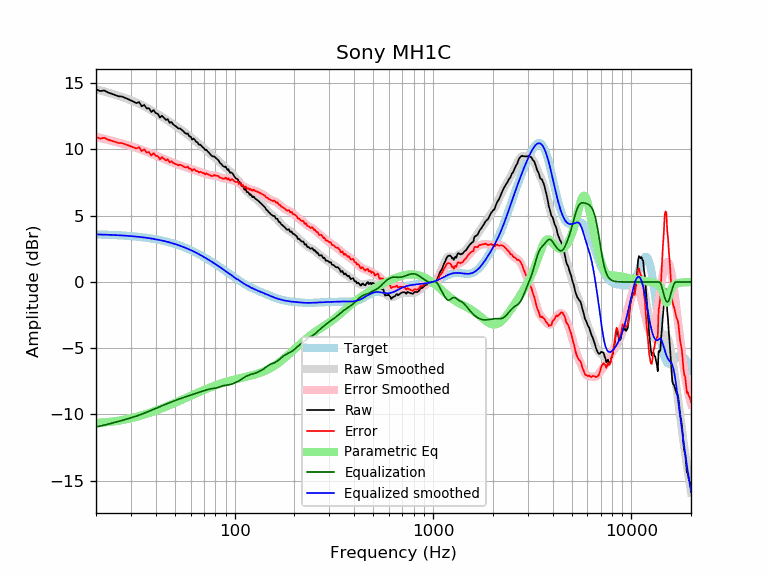

Source data for this figure (header and first rows):
frequency, raw, error, smoothed, error_smoothed, equalization, parametric_eq, equalized_raw, equalized_smoothed, target
20, 14.54, 10.95, 14.54, 10.95, -10.95, -10.63, 3.59, 3.59, 3.59
21, 14.40, 10.82, 14.46, 10.88, -10.88, -10.62, 3.53, 3.58, 3.58
22, 14.46, 10.88, 14.38, 10.80, -10.80, -10.60, 3.66, 3.57, 3.57
23, 14.30, 10.74, 14.29, 10.73, -10.73, -10.57, 3.57, 3.56, 3.56
24, 14.20, 10.65, 14.21, 10.66, -10.66, -10.54, 3.54, 3.55, 3.55
25, 14.10, 10.56, 14.13, 10.59, -10.59, -10.51, 3.51, 3.54, 3.54
26, 14.01, 10.49, 14.05, 10.52, -10.52, -10.47, 3.49, 3.53, 3.53
27, 14.00, 10.49, 13.96, 10.45, -10.45, -10.42, 3.55, 3.51, 3.51
28, 13.90, 10.40, 13.88, 10.38, -10.38, -10.38, 3.52, 3.50, 3.50
29, 13.80, 10.32, 13.80, 10.32, -10.32, -10.33, 3.48, 3.48, 3.48
30, 13.70, 10.24, 13.71, 10.25, -10.25, -10.28, 3.45, 3.46, 3.46
31, 13.60, 10.16, 13.63, 10.18, -10.18, -10.23, 3.41, 3.44, 3.44
32, 13.50, 10.07, 13.54, 10.12, -10.12, -10.17, 3.38, 3.42, 3.42
33, 13.58, 10.18, 13.45, 10.05, -10.05, -10.12, 3.53, 3.40, 3.40
34, 13.26, 9.87, 13.36, 9.98, -9.98, -10.06, 3.28, 3.38, 3.38
35, 13.37, 10.01, 13.26, 9.90, -9.90, -10.01, 3.47, 3.36, 3.36
36, 13.10, 9.76, 13.16, 9.83, -9.83, -9.95, 3.27, 3.33, 3.33
37, 13.11, 9.81, 13.06, 9.75, -9.75, -9.89, 3.36, 3.31, 3.31
38, 12.83, 9.55, 12.96, 9.68, -9.68, -9.83, 3.15, 3.28, 3.28
39, 12.98, 9.72, 12.86, 9.61, -9.61, -9.77, 3.37, 3.25, 3.25
40, 12.75, 9.52, 12.76, 9.53, -9.53, -9.71, 3.21, 3.22, 3.22
41, 12.69, 9.50, 12.66, 9.47, -9.47, -9.65, 3.22, 3.19, 3.19
42, 12.41, 9.25, 12.56, 9.40, -9.40, -9.59, 3.01, 3.16, 3.16
43, 12.55, 9.42, 12.47, 9.34, -9.34, -9.53, 3.21, 3.13, 3.13
44, 12.39, 9.30, 12.38, 9.28, -9.28, -9.47, 3.11, 3.09, 3.09
45, 12.24, 9.18, 12.28, 9.22, -9.22, -9.41, 3.01, 3.06, 3.06
46, 12.29, 9.26, 12.19, 9.17, -9.17, -9.35, 3.12, 3.02, 3.02
47, 12.02, 9.03, 12.09, 9.11, -9.11, -9.29, 2.91, 2.99, 2.99
48, 12.07, 9.12, 12.00, 9.05, -9.05, -9.24, 3.02, 2.95, 2.95
49, 11.89, 8.98, 11.91, 9.00, -9.00, -9.18, 2.89, 2.91, 2.91
50, 11.79, 8.93, 11.81, 8.95, -8.95, -9.12, 2.85, 2.87, 2.87
51, 11.70, 8.88, 11.72, 8.90, -8.90, -9.07, 2.80, 2.82, 2.82
52, 11.59, 8.81, 11.63, 8.85, -8.85, -9.01, 2.74, 2.78, 2.78
53, 11.59, 8.85, 11.55, 8.81, -8.81, -8.95, 2.78, 2.74, 2.74
54, 11.49, 8.79, 11.46, 8.77, -8.77, -8.90, 2.72, 2.69, 2.69
55, 11.39, 8.75, 11.38, 8.73, -8.73, -8.85, 2.66, 2.65, 2.65
56, 11.26, 8.66, 11.30, 8.69, -8.69, -8.79, 2.57, 2.60, 2.60
57, 11.19, 8.63, 11.21, 8.66, -8.66, -8.74, 2.53, 2.55, 2.55
58, 11.22, 8.71, 11.12, 8.62, -8.62, -8.69, 2.60, 2.51, 2.51
59, 11.00, 8.54, 11.04, 8.58, -8.58, -8.64, 2.42, 2.46, 2.46
60, 10.97, 8.57, 10.95, 8.54, -8.54, -8.59, 2.44, 2.41, 2.41
61, 10.74, 8.39, 10.86, 8.50, -8.50, -8.54, 2.24, 2.36, 2.36
62, 10.82, 8.52, 10.77, 8.46, -8.46, -8.50, 2.36, 2.31, 2.31
63, 10.74, 8.48, 10.68, 8.43, -8.43, -8.45, 2.31, 2.26, 2.26
64, 10.57, 8.36, 10.60, 8.39, -8.39, -8.40, 2.18, 2.21, 2.21
65, 10.54, 8.38, 10.51, 8.36, -8.36, -8.36, 2.18, 2.15, 2.15
66, 10.36, 8.26, 10.43, 8.33, -8.33, -8.32, 2.04, 2.10, 2.10
67, 10.37, 8.32, 10.34, 8.30, -8.30, -8.27, 2.07, 2.05, 2.05
68, 10.28, 8.29, 10.26, 8.27, -8.27, -8.23, 2.01, 1.99, 1.99
69, 10.17, 8.23, 10.18, 8.24, -8.24, -8.19, 1.93, 1.94, 1.94
70, 10.11, 8.22, 10.09, 8.21, -8.21, -8.15, 1.90, 1.89, 1.89
71, 9.96, 8.13, 10.01, 8.18, -8.18, -8.11, 1.78, 1.83, 1.83
72, 9.98, 8.20, 9.93, 8.15, -8.15, -8.07, 1.84, 1.78, 1.78
73, 9.86, 8.13, 9.84, 8.12, -8.12, -8.04, 1.74, 1.73, 1.73
74, 9.78, 8.11, 9.77, 8.10, -8.10, -8.00, 1.68, 1.67, 1.67
75, 9.68, 8.06, 9.69, 8.07, -8.07, -7.97, 1.60, 1.62, 1.62
76, 9.58, 8.01, 9.62, 8.06, -8.06, -7.93, 1.52, 1.56, 1.56
77, 9.50, 7.99, 9.55, 8.05, -8.05, -7.90, 1.45, 1.51, 1.51
78, 9.48, 8.02, 9.49, 8.04, -8.04, -7.87, 1.44, 1.45, 1.45
79, 9.48, 8.08, 9.43, 8.03, -8.03, -7.84, 1.45, 1.40, 1.40
... 553 more rows
